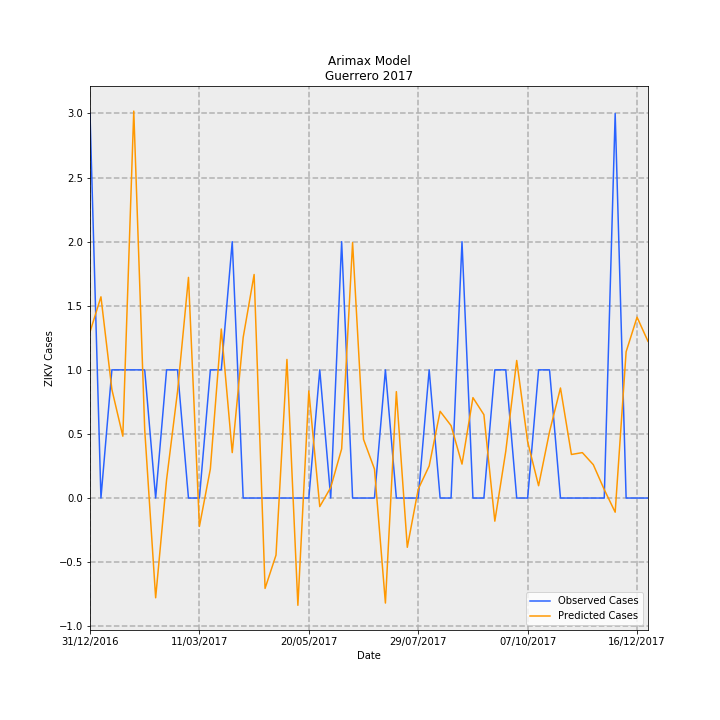

The table this chart was drawn from, first rows:
Date, predictions_incidence, observed_incidence, Predicted Cases, Observed Cases, error
31/12/2016, 0.03668, 0.08491, 1.296, 3.0, 1.704
07/01/2017, 0.04443, 0.0, 1.57, 0.0, -1.57
14/01/2017, 0.02397, 0.0283, 0.8468, 1.0, 0.1532
21/01/2017, 0.01365, 0.0283, 0.4825, 1.0, 0.5175
28/01/2017, 0.08543, 0.0283, 3.019, 1.0, -2.019
04/02/2017, 0.01513, 0.0283, 0.5346, 1.0, 0.4654
11/02/2017, -0.02203, 0.0, -0.7782, 0.0, 0.7782
18/02/2017, 0.004062, 0.0283, 0.1435, 1.0, 0.8565
25/02/2017, 0.02352, 0.0283, 0.8309, 1.0, 0.1691
04/03/2017, 0.04872, 0.0, 1.721, 0.0, -1.721
11/03/2017, -0.006267, 0.0, -0.2214, 0.0, 0.2214
18/03/2017, 0.006421, 0.0283, 0.2269, 1.0, 0.7731
25/03/2017, 0.03732, 0.0283, 1.318, 1.0, -0.3185
01/04/2017, 0.01003, 0.05661, 0.3543, 2.0, 1.646
08/04/2017, 0.03547, 0.0, 1.253, 0.0, -1.253
15/04/2017, 0.04936, 0.0, 1.744, 0.0, -1.744
22/04/2017, -0.01996, 0.0, -0.7052, 0.0, 0.7052
29/04/2017, -0.0126, 0.0, -0.4453, 0.0, 0.4453
06/05/2017, 0.0306, 0.0, 1.081, 0.0, -1.081
13/05/2017, -0.02368, 0.0, -0.8368, 0.0, 0.8368
20/05/2017, 0.02364, 0.0, 0.8353, 0.0, -0.8353
27/05/2017, -0.001885, 0.0283, -0.06661, 1.0, 1.067
03/06/2017, 0.002322, 0.0, 0.08203, 0.0, -0.08203
10/06/2017, 0.01086, 0.05661, 0.3837, 2.0, 1.616
17/06/2017, 0.0564, 0.0, 1.993, 0.0, -1.993
24/06/2017, 0.01295, 0.0, 0.4576, 0.0, -0.4576
01/07/2017, 0.006408, 0.0, 0.2264, 0.0, -0.2264
08/07/2017, -0.02319, 0.0283, -0.8193, 1.0, 1.819
15/07/2017, 0.02349, 0.0, 0.83, 0.0, -0.83
22/07/2017, -0.01088, 0.0, -0.3844, 0.0, 0.3844
29/07/2017, 0.001964, 0.0, 0.06941, 0.0, -0.06941
05/08/2017, 0.007086, 0.0283, 0.2504, 1.0, 0.7496
12/08/2017, 0.01915, 0.0, 0.6766, 0.0, -0.6766
19/08/2017, 0.01599, 0.0, 0.5649, 0.0, -0.5649
26/08/2017, 0.007492, 0.05661, 0.2647, 2.0, 1.735
02/09/2017, 0.02217, 0.0, 0.7832, 0.0, -0.7832
09/09/2017, 0.01841, 0.0, 0.6504, 0.0, -0.6504
16/09/2017, -0.005106, 0.0283, -0.1804, 1.0, 1.18
23/09/2017, 0.01033, 0.0283, 0.3649, 1.0, 0.6351
30/09/2017, 0.03037, 0.0, 1.073, 0.0, -1.073
07/10/2017, 0.01243, 0.0, 0.4391, 0.0, -0.4391
14/10/2017, 0.002717, 0.0283, 0.096, 1.0, 0.904
21/10/2017, 0.01463, 0.0283, 0.5171, 1.0, 0.4829
28/10/2017, 0.0243, 0.0, 0.8585, 0.0, -0.8585
04/11/2017, 0.009619, 0.0, 0.3399, 0.0, -0.3399
11/11/2017, 0.01003, 0.0, 0.3543, 0.0, -0.3543
18/11/2017, 0.007366, 0.0, 0.2602, 0.0, -0.2602
25/11/2017, 0.001878, 0.0, 0.06635, 0.0, -0.06635
02/12/2017, -0.003128, 0.08491, -0.1105, 3.0, 3.111
09/12/2017, 0.0323, 0.0, 1.141, 0.0, -1.141
16/12/2017, 0.03993, 0.0, 1.411, 0.0, -1.411
23/12/2017, 0.0346, 0.0, 1.223, 0.0, -1.223
